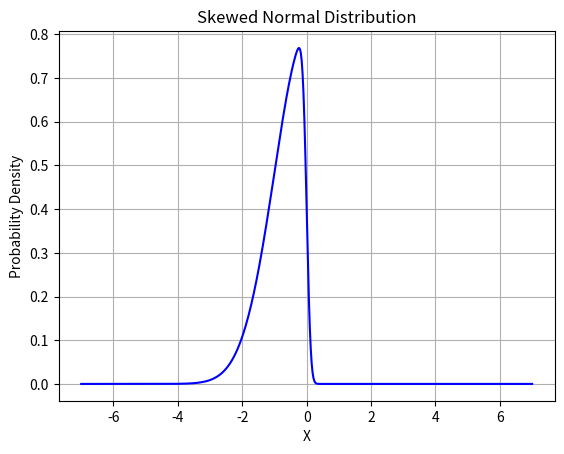

Reproduce this figure in Python.

import numpy as np
import matplotlib.pyplot as plt
from scipy.stats import skewnorm
import pandas as pd

# Define parameters for the skewed normal distribution
a = -10 # Skewness parameter
mean = 0  # Mean of the distribution
std_dev = 1  # Standard deviation of the distribution

# Generate data points for the skewed normal distribution
x = np.linspace(-7, 7, 500)  # Range of x values
y = skewnorm.pdf(x, a, loc=mean, scale=std_dev)  # Skewed normal distribution

#data = np.concatenate((x,y), axis=1)
xs = pd.Series(x).round(3)
ys = pd.Series(y).round(3)-1
df = pd.concat([xs, ys], axis=1, keys=['x','y'])


# Plot the skewed normal distribution
plt.plot(x, y, color='blue')
plt.title('Skewed Normal Distribution')
plt.xlabel('X')
plt.ylabel('Probability Density')
plt.grid(True)
plt.show()

with open('3-awlj4dj9zdmc1.txt', 'w') as o:
    for index, row in df.iterrows():
        o.write('(' + str(row['x']) + ',' + str(row['y']) + ') -- '  )
